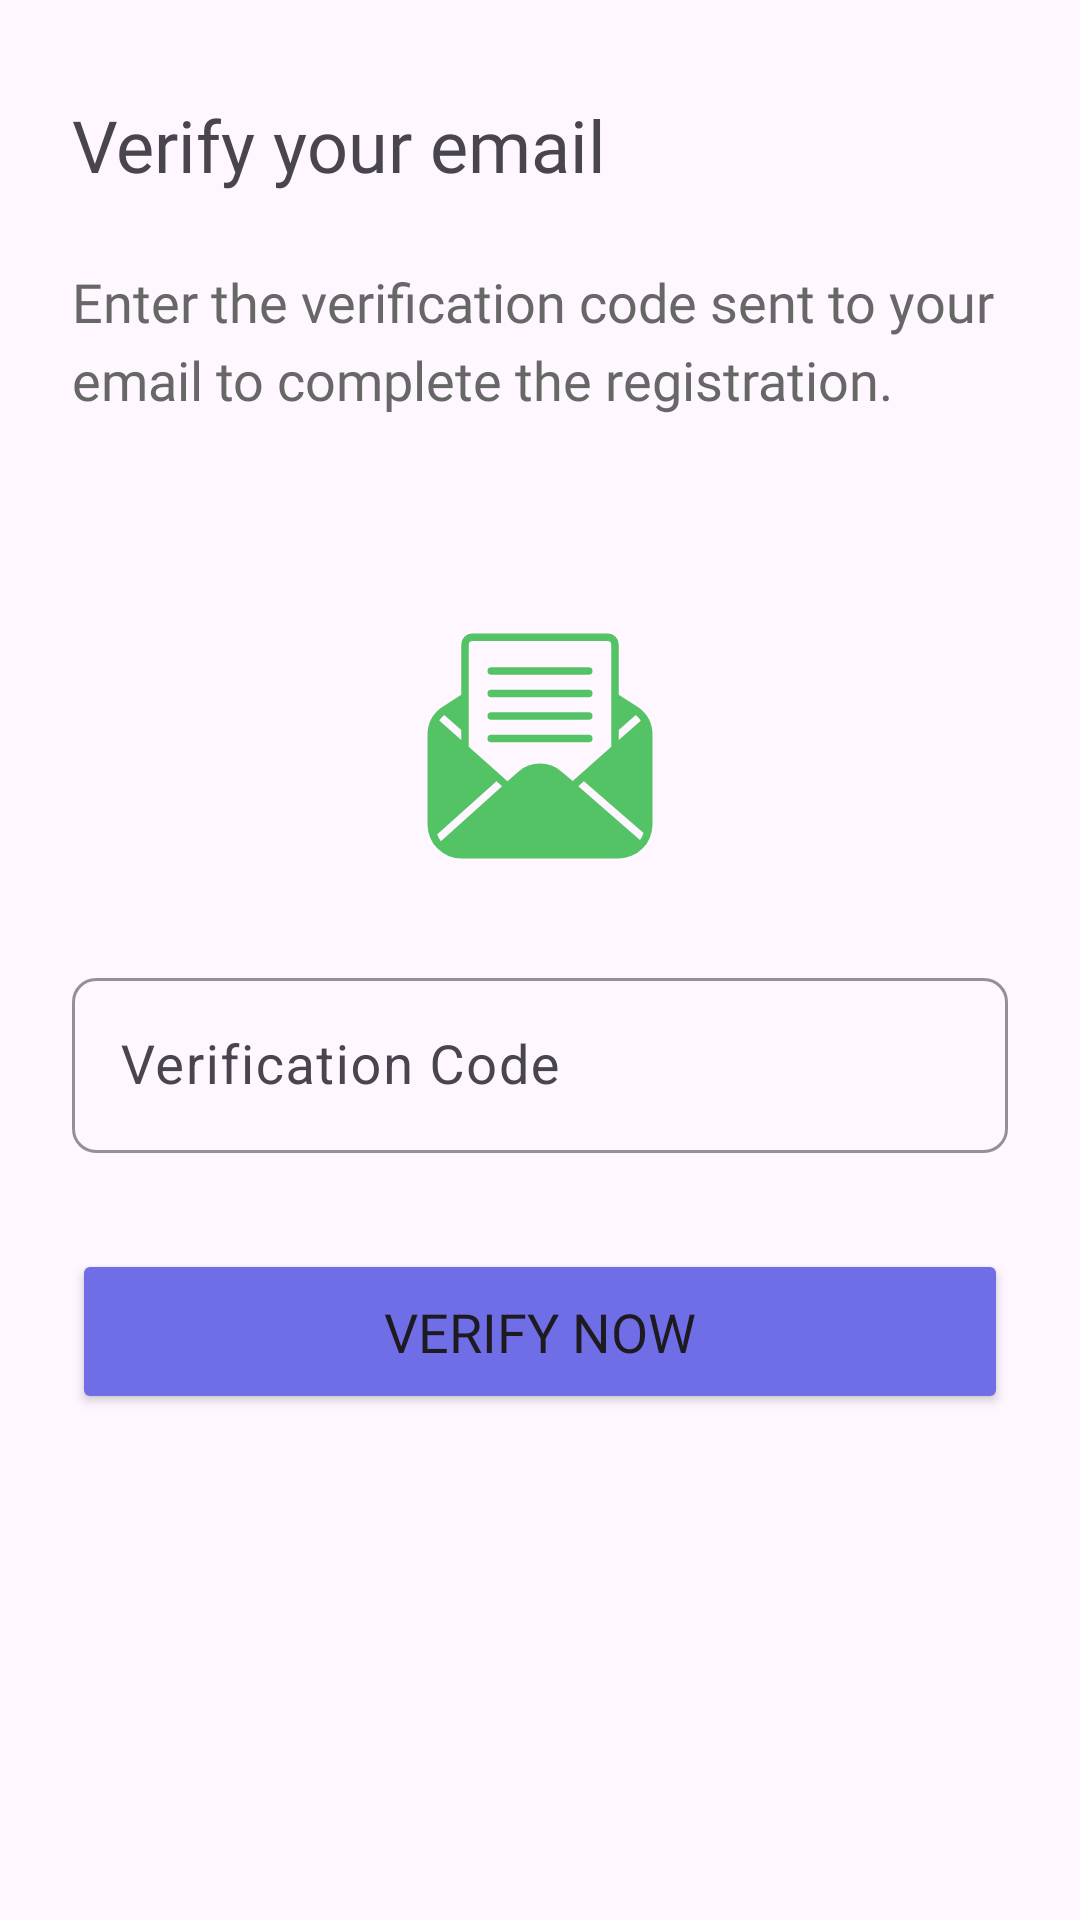

Layout XML and referenced resources for this Android screen:
<!-- AndroidManifest.xml: application theme Theme.FixIt -->
<!-- res/layout/activity_verify_email.xml -->
<?xml version="1.0" encoding="utf-8"?>
<androidx.constraintlayout.widget.ConstraintLayout xmlns:android="http://schemas.android.com/apk/res/android"
    xmlns:app="http://schemas.android.com/apk/res-auto"
    xmlns:tools="http://schemas.android.com/tools"
    android:id="@+id/sendReqFrame"
    android:layout_width="match_parent"
    android:layout_height="match_parent"
    tools:context=".VerifyEmailActivity">

    <TextView
        android:id="@+id/textView4"
        android:layout_width="wrap_content"
        android:layout_height="wrap_content"
        android:layout_marginStart="24dp"
        android:layout_marginTop="32dp"
        android:fontFamily="@font/lato_bold"
        android:text="@string/verify_email_text1"
        android:textSize="24sp"
        app:layout_constraintStart_toStartOf="parent"
        app:layout_constraintTop_toTopOf="parent" />

    <TextView
        android:id="@+id/textView9"
        android:layout_width="0dp"
        android:layout_height="wrap_content"
        android:layout_marginTop="24dp"
        android:layout_marginEnd="24dp"
        android:fontFamily="@font/lato_semibold"
        android:lineSpacingExtra="5dp"
        android:text="Enter the verification code sent to your email to complete the registration."
        android:textColor="@color/light_black"
        android:textSize="18sp"
        app:layout_constraintEnd_toEndOf="parent"
        app:layout_constraintStart_toStartOf="@+id/textView4"
        app:layout_constraintTop_toBottomOf="@+id/textView4" />

    <ImageView
        android:id="@+id/imageView6"
        android:layout_width="0dp"
        android:layout_height="wrap_content"
        android:layout_marginTop="70dp"
        app:layout_constraintEnd_toEndOf="@+id/textView9"
        app:layout_constraintStart_toStartOf="@+id/textView9"
        app:layout_constraintTop_toBottomOf="@+id/textView9"
        app:srcCompat="@drawable/verify_email" />

    <com.google.android.material.textfield.TextInputLayout
        android:id="@+id/textInputLayout3"
        android:layout_width="0dp"
        android:layout_height="wrap_content"
        android:layout_marginStart="24dp"
        android:layout_marginTop="32dp"
        android:layout_marginEnd="24dp"
        app:boxCornerRadiusBottomEnd="8dp"
        app:boxCornerRadiusBottomStart="8dp"
        app:boxCornerRadiusTopEnd="8dp"
        app:boxCornerRadiusTopStart="8dp"
        app:boxStrokeColor="@color/blue"
        app:boxStrokeWidth="1dp"
        app:layout_constraintEnd_toEndOf="parent"
        app:layout_constraintStart_toStartOf="parent"
        app:layout_constraintTop_toBottomOf="@+id/imageView6">

        <com.google.android.material.textfield.TextInputEditText
            android:id="@+id/verify_email_codeField"
            android:layout_width="match_parent"
            android:layout_height="wrap_content"
            android:hint="@string/verify_email_text3"
            android:textSize="18sp" />
    </com.google.android.material.textfield.TextInputLayout>

    <Button
        android:id="@+id/verify_email_btn"
        android:layout_width="0dp"
        android:layout_height="55dp"
        android:layout_marginTop="32dp"
        android:backgroundTint="@color/blue"
        android:fontFamily="@font/lato_semibold"
        android:text="@string/verify_email_text2"
        android:textSize="18sp"
        app:cornerRadius="8dp"
        app:layout_constraintEnd_toEndOf="@+id/textInputLayout3"
        app:layout_constraintStart_toStartOf="@+id/textInputLayout3"
        app:layout_constraintTop_toBottomOf="@+id/textInputLayout3" />

</androidx.constraintlayout.widget.ConstraintLayout>
<!-- resources referenced by this layout -->
<resources>
  <color name="blue">#6F6EE7</color>
  <color name="light_black">#686767</color>
  <!-- drawable verify_email (drawable) -->
  <vector xmlns:android="http://schemas.android.com/apk/res/android"
      android:width="80dp"
      android:height="80dp"
      android:viewportWidth="64"
      android:viewportHeight="64">
    <path
        android:fillColor="@color/mint_green"
        android:pathData="M18,12a1,1 0,0 0,1 1H45a1,1 0,0 0,0 -2H19A1,1 0,0 0,18 12Z"/>
    <path
        android:fillColor="@color/mint_green"
        android:pathData="M45,29H19a1,1 0,0 0,0 2H45a1,1 0,0 0,0 -2Z"/>
    <path
        android:fillColor="@color/mint_green"
        android:pathData="M45,17H19a1,1 0,0 0,0 2H45a1,1 0,0 0,0 -2Z"/>
    <path
        android:fillColor="@color/mint_green"
        android:pathData="M45,23H19a1,1 0,0 0,0 2H45a1,1 0,0 0,0 -2Z"/>
    <path
        android:fillColor="@color/mint_green"
        android:pathData="M58.4,21.83 L53,18.3L53,5a3,3 0,0 0,-3 -3L14,2a3,3 0,0 0,-3 3L11,18.3L5.54,21.88A9,9 0,0 0,2 29.05L2,53a9.06,9.06 0,0 0,9.05 9L53,62a9.06,9.06 0,0 0,9 -9L62,29.05A9,9 0,0 0,58.4 21.83ZM53,27.75l4.53,-4a6.54,6.54 0,0 1,1.33 1.5L53,30.42ZM6.46,23.75 L11,27.75v2.68L5.14,25.21A6.74,6.74 0,0 1,6.46 23.71ZM5.57,57.38a6.7,6.7 0,0 1,-1 -1.75l15.82,-14.2 1.5,1.33ZM37.78,38.84a8.72,8.72 0,0 0,-11.56 0l-2.9,2.56L13,32.21L13,5a1,1 0,0 1,1 -1L50,4a1,1 0,0 1,1 1L51,32.21L40.73,41.36ZM58.66,57.06 L42.21,42.71l1.51,-1.34L59.61,55.23A6,6 0,0 1,58.66 57.06Z"/>
  </vector>
  <string name="verify_email_text1">Verify your email</string>
  <string name="verify_email_text2">Verify now</string>
  <string name="verify_email_text3">Verification Code</string>
  <style name="Theme.FixIt" parent="Base.Theme.FixIt" />
  <color name="mint_green">#54C365</color>
  <style name="Base.Theme.FixIt" parent="Theme.Material3.DayNight.NoActionBar">
          
          
      </style>
</resources>
